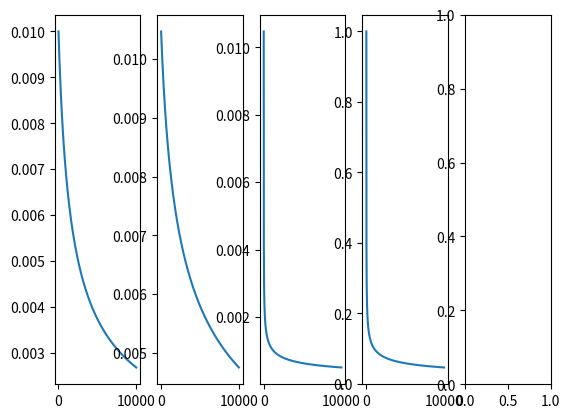

Source code (Python): (Note: this script raises an exception after producing the figure.)
import matplotlib.pyplot as plt
import numpy as np

x = np.arange(0.0, 10000.0, 1.0)
fig, ax = plt.subplots(1, 5)

a = 0.01
b = 1000
c = 0.55

y = a * (1 + x / b) ** (-c)
ax[0].plot(x, y)

a = 100 ** 3
b = 0.001
c = 0.33

y = (a + x / b) ** (-c)
ax[1].plot(x, y)

a = 100 ** 3
b = 0.000001
c = 0.33

y = (a + x / b) ** (-c)
ax[2].plot(x, y)


y = x ** (-1/3.0)
ax[3].plot(x, y)


ax[4].plot([x for x in xrange(0, 11)], [0.001*(10**(-0.3))**x for x in xrange(0, 11)])


plt.show()